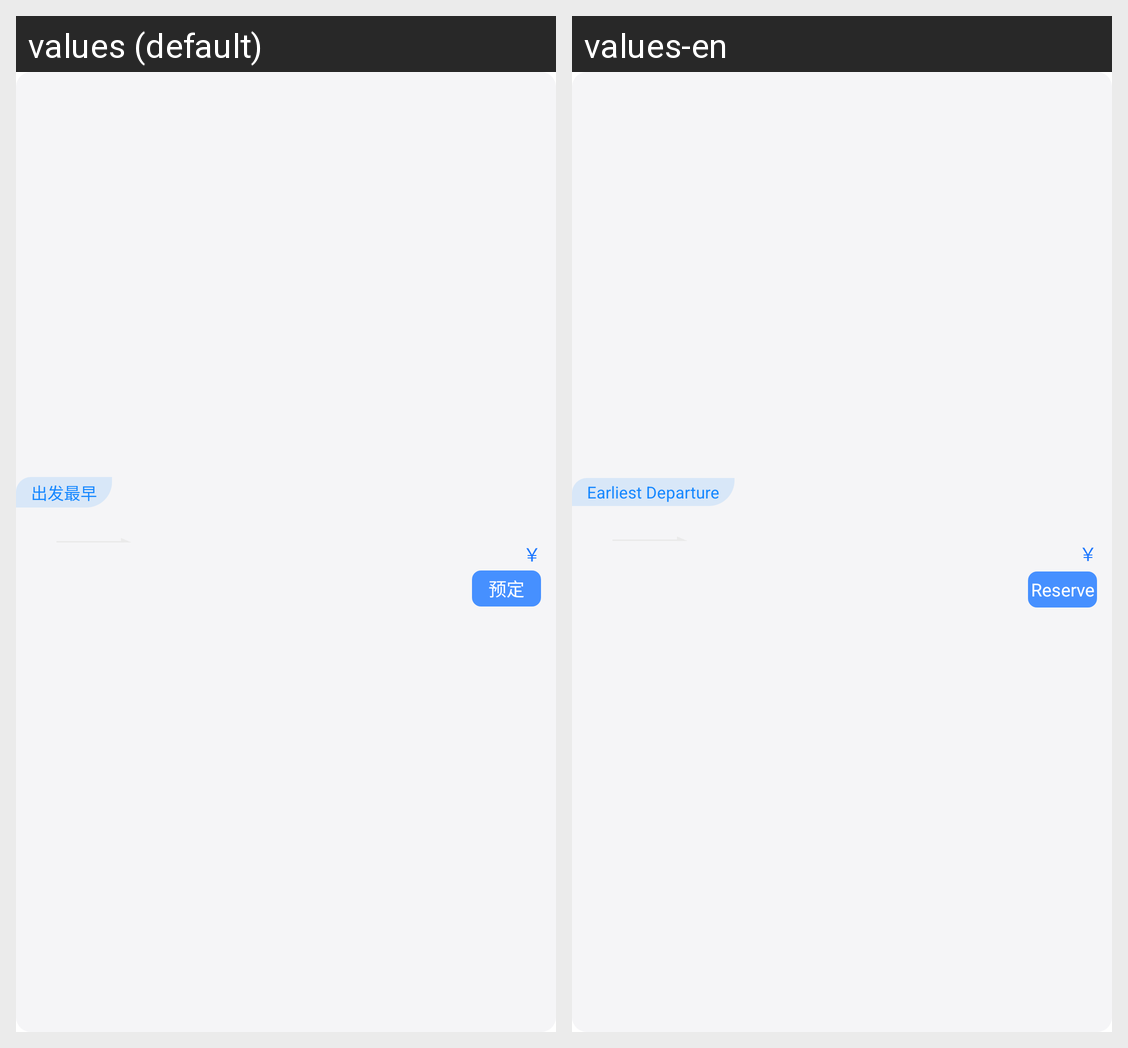

This grid shows one Android layout under two languages. Give, for every string resource on the screen, its name, the default text and each shown locale's text.
Android screen res/layout/trip_list_pland_item.xml rendered under 2 locales, left to right: values (default), values-en. Device: Nexus 5 (rendered at 1080×1920; each locale shown at half size, 540×960, under a caption strip naming it); theme AppTheme.
Strings drawn on this screen, with the default value and each locale's value (text and hints the layout hard-codes, and strings that could not be matched under every locale, appear in the picture but are not listed):

label_earliest_departure
  values: 出发最早
  values-en: Earliest Departure

label_yuan_sign
  values: ￥
  values-en: ￥

btn_reserve
  values: 预定
  values-en: Reserve
